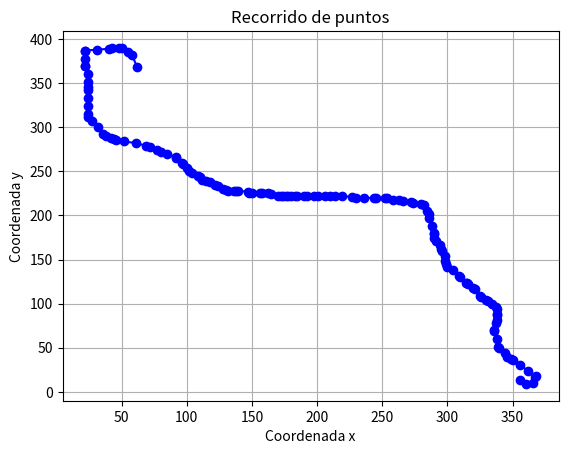

This figure's Python source:
import matplotlib.pyplot as plt

# Lista de puntos
points = [(62, 368), (58, 382), (55, 385), (50, 390), (48, 390), (43, 390), (40, 389), (31, 388), (22, 387), (22, 386), (22, 378), (22, 370), (22, 369), (24, 360), (24, 351), (24, 346), (24, 342), (24, 333), (24, 324), (24, 315), (24, 312), (27, 307), (32, 300), (36, 292), (38, 290), (42, 288), (44, 287), (46, 286), (52, 284), (61, 282), (69, 279), (72, 278), (77, 274), (80, 272), (85, 270), (92, 266), (92, 265), (96, 260), (97, 258), (100, 254), (102, 250), (104, 248), (109, 245), (110, 244), (112, 240), (115, 239), (118, 238), (122, 234), (124, 233), (128, 230), (130, 229), (132, 228), (136, 228), (138, 228), (139, 228), (147, 227), (148, 226), (150, 226), (156, 226), (158, 226), (162, 226), (165, 224), (170, 222), (172, 222), (174, 222), (176, 222), (178, 222), (180, 222), (183, 222), (185, 222), (190, 222), (192, 222), (198, 222), (201, 222), (206, 222), (210, 222), (214, 222), (219, 222), (227, 221), (230, 220), (236, 220), (244, 220), (245, 220), (252, 220), (254, 220), (258, 218), (263, 217), (266, 216), (272, 215), (274, 214), (280, 213), (282, 212), (284, 205), (286, 202), (286, 197), (288, 188), (290, 180), (290, 179), (290, 174), (291, 171), (294, 166), (295, 162), (296, 160), (298, 154), (298, 148), (299, 145), (300, 142), (304, 138), (309, 131), (310, 130), (314, 124), (315, 123), (316, 122), (320, 118), (321, 117), (325, 109), (326, 108), (330, 104), (331, 103), (334, 100), (337, 96), (338, 94), (338, 88), (338, 87), (338, 82), (337, 78), (336, 70), (336, 69), (338, 60), (339, 51), (340, 50), (344, 44), (346, 40), (349, 37), (350, 36), (356, 30), (362, 24), (368, 18), (367, 17), (366, 10), (360, 9), (356, 14)]

# Separar coordenadas x e y de los puntos
x = [point[0] for point in points]
y = [point[1] for point in points]

# Crear el gráfico
plt.plot(x, y, marker='o', linestyle='-', color='blue')
plt.title('Recorrido de puntos')
plt.xlabel('Coordenada x')
plt.ylabel('Coordenada y')
plt.grid(True)
plt.show()

# def transform_coordinates(coordinates):
#     transformed_coordinates = []
#     for coord in coordinates:
#         x_diff = abs(coord[0])
#         y_diff = abs(coord[1] - 400)
#         transformed_coordinates.append((x_diff, y_diff))
#     return transformed_coordinates

# coord = [(55, 15), (48, 10), (43, 10), (40, 11), (31, 12), (22, 13), (22, 22), (22, 31), (24, 49), (24, 58), (24, 67), (24, 76), (24, 85), (27, 93), (32, 100), (36, 108), (44, 113), (52, 116), (61, 118), (69, 121), (77, 126), (85, 130), (92, 135), (97, 142), (102, 150), (109, 155), (115, 161), (124, 167), (130, 171), (136, 172), (139, 172), (147, 173), (150, 174), (156, 174), (162, 174), (165, 176), (172, 178), (176, 178), (178, 178), (183, 178), (185, 178), (192, 178), (201, 178), (210, 178), (219, 178), (227, 179), (236, 180), (245, 180), (254, 180), (263, 183), (272, 185), (280, 187), (284, 195), (286, 203), (290, 221), (291, 229), (295, 238), (299, 255), (309, 269), (315, 277), (321, 283), (325, 291), (331, 297), (337, 304), (338, 313), (337, 322), (336, 331), (338, 340), (339, 349), (349, 363), (356, 370), (362, 376), (367, 383), (360, 391)]

# coord2 = transform_coordinates(coord)
# print(coord2)